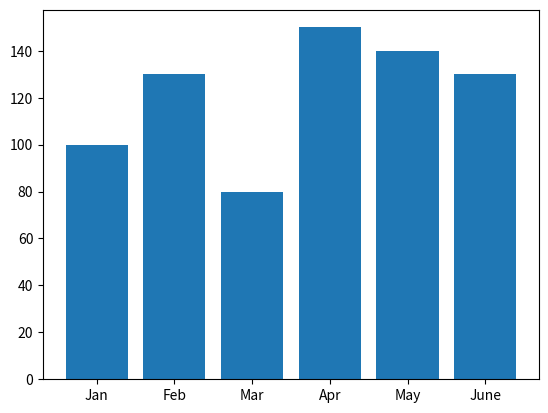

Python code for this plot:
import matplotlib.pyplot as plt
import numpy as np

x_values = ['Jan', 'Feb', 'Mar', 'Apr', 'May', 'June']
y_values = [100, 130, 80, 150, 140, 130]

plt.bar(x_values, y_values)
plt.plot()

plt.show()
